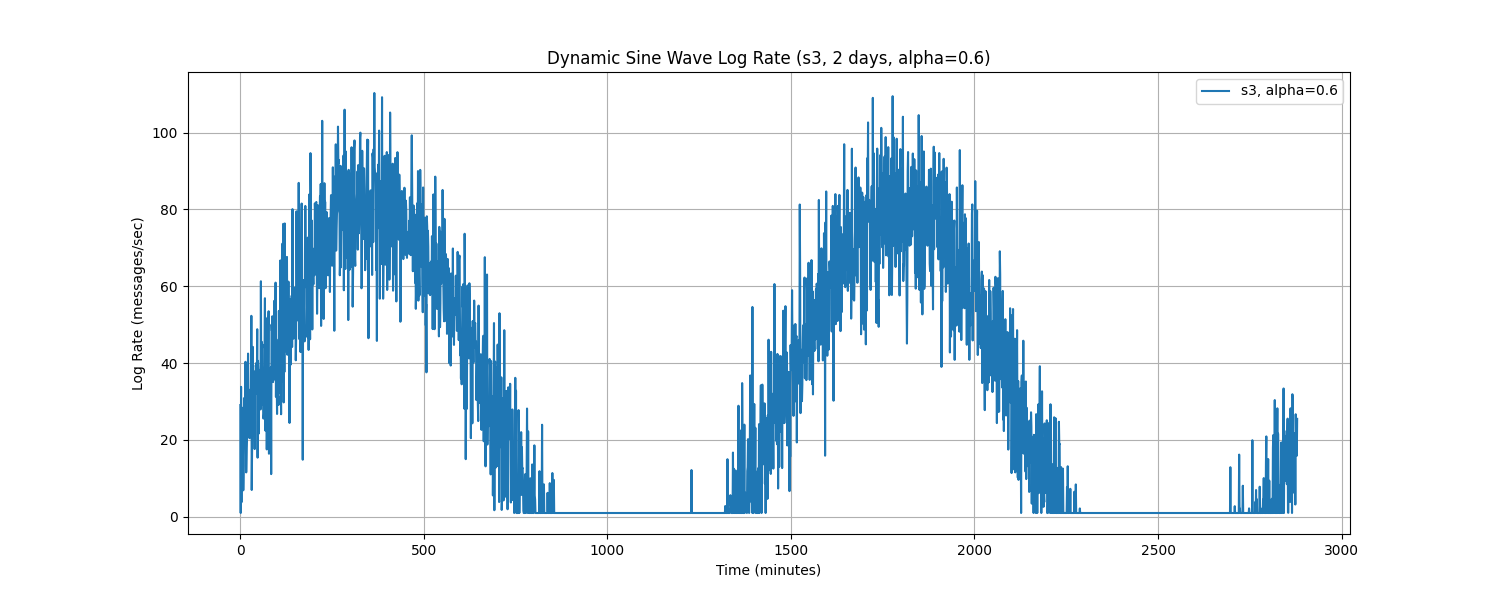

Source data for this figure (header and first rows):
Time, log_rate_msg_per_sec
0.0, 29.09
1.0, 1.0
2.0, 33.83
3.0, 3.78
4.0, 28.42
5.0, 15.09
6.0, 15.85
7.0, 28.24
8.0, 6.907
9.0, 13.26
10.0, 30.89
11.0, 23.45
12.0, 21.88
13.0, 24.44
14.0, 40.35
15.0, 20.61
16.0, 11.57
17.0, 16.19
18.0, 19.54
19.0, 23.99
20.0, 34.21
21.0, 42.48
22.0, 33.64
23.0, 30.16
24.0, 27.14
25.0, 20.48
26.0, 24.17
27.0, 24.67
28.0, 33.19
29.0, 29.08
30.0, 52.31
31.0, 6.989
32.0, 17.4
33.0, 31.02
34.0, 44.23
35.0, 27.27
36.0, 37.97
37.0, 35.04
38.0, 34.06
39.0, 17.64
40.0, 34.35
41.0, 31.92
42.0, 39.43
43.0, 38.75
44.0, 40.08
45.0, 35.28
46.0, 48.82
47.0, 15.4
48.0, 40.6
49.0, 38.58
50.0, 21.65
51.0, 32.4
52.0, 34.29
53.0, 37.87
54.0, 38.1
55.0, 27.94
56.0, 61.31
57.0, 32.67
58.0, 45.55
59.0, 38.81
... 2,820 more rows
